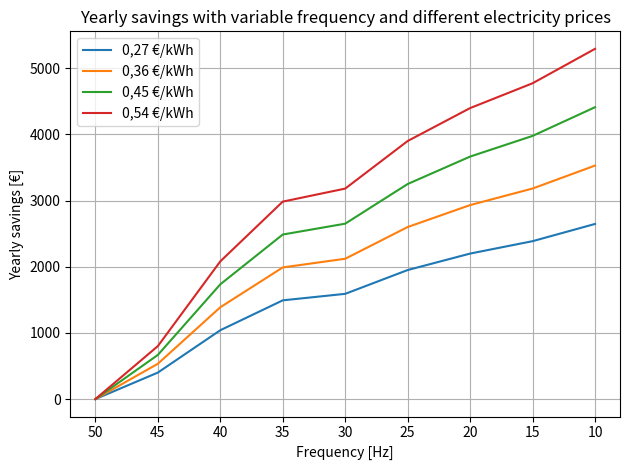

This figure's Python source:
import matplotlib.pyplot as plt
import numpy as np
frequentie = [50,45,40,35,30,25,20,15,10]
savings36 = np.array([0,533.70,1387.42,1989.41,2120.62,2600.03,2931.78,3181.75,3528.68])
savings45 = (savings36/0.36)*0.45
savings54 = (savings36/0.36)*0.54
savings27 = (savings36/0.36)*0.27

graph, (plot2) = plt.subplots(1, 1)
plot2.plot(frequentie, savings27, label = "0,27 €/kWh")
plot2.plot(frequentie, savings36, label = "0,36 €/kWh")
plot2.plot(frequentie, savings45, label = "0,45 €/kWh")
plot2.plot(frequentie, savings54, label = "0,54 €/kWh")
plot2.set_title("Yearly savings with variable frequency and different electricity prices")
plot2.invert_xaxis()
plot2.set_xlabel("Frequency [Hz]")
plot2.set_ylabel("Yearly savings [€]")

 
# display the graph
graph.tight_layout()
plt.grid()
plt.legend()
plt.show()
